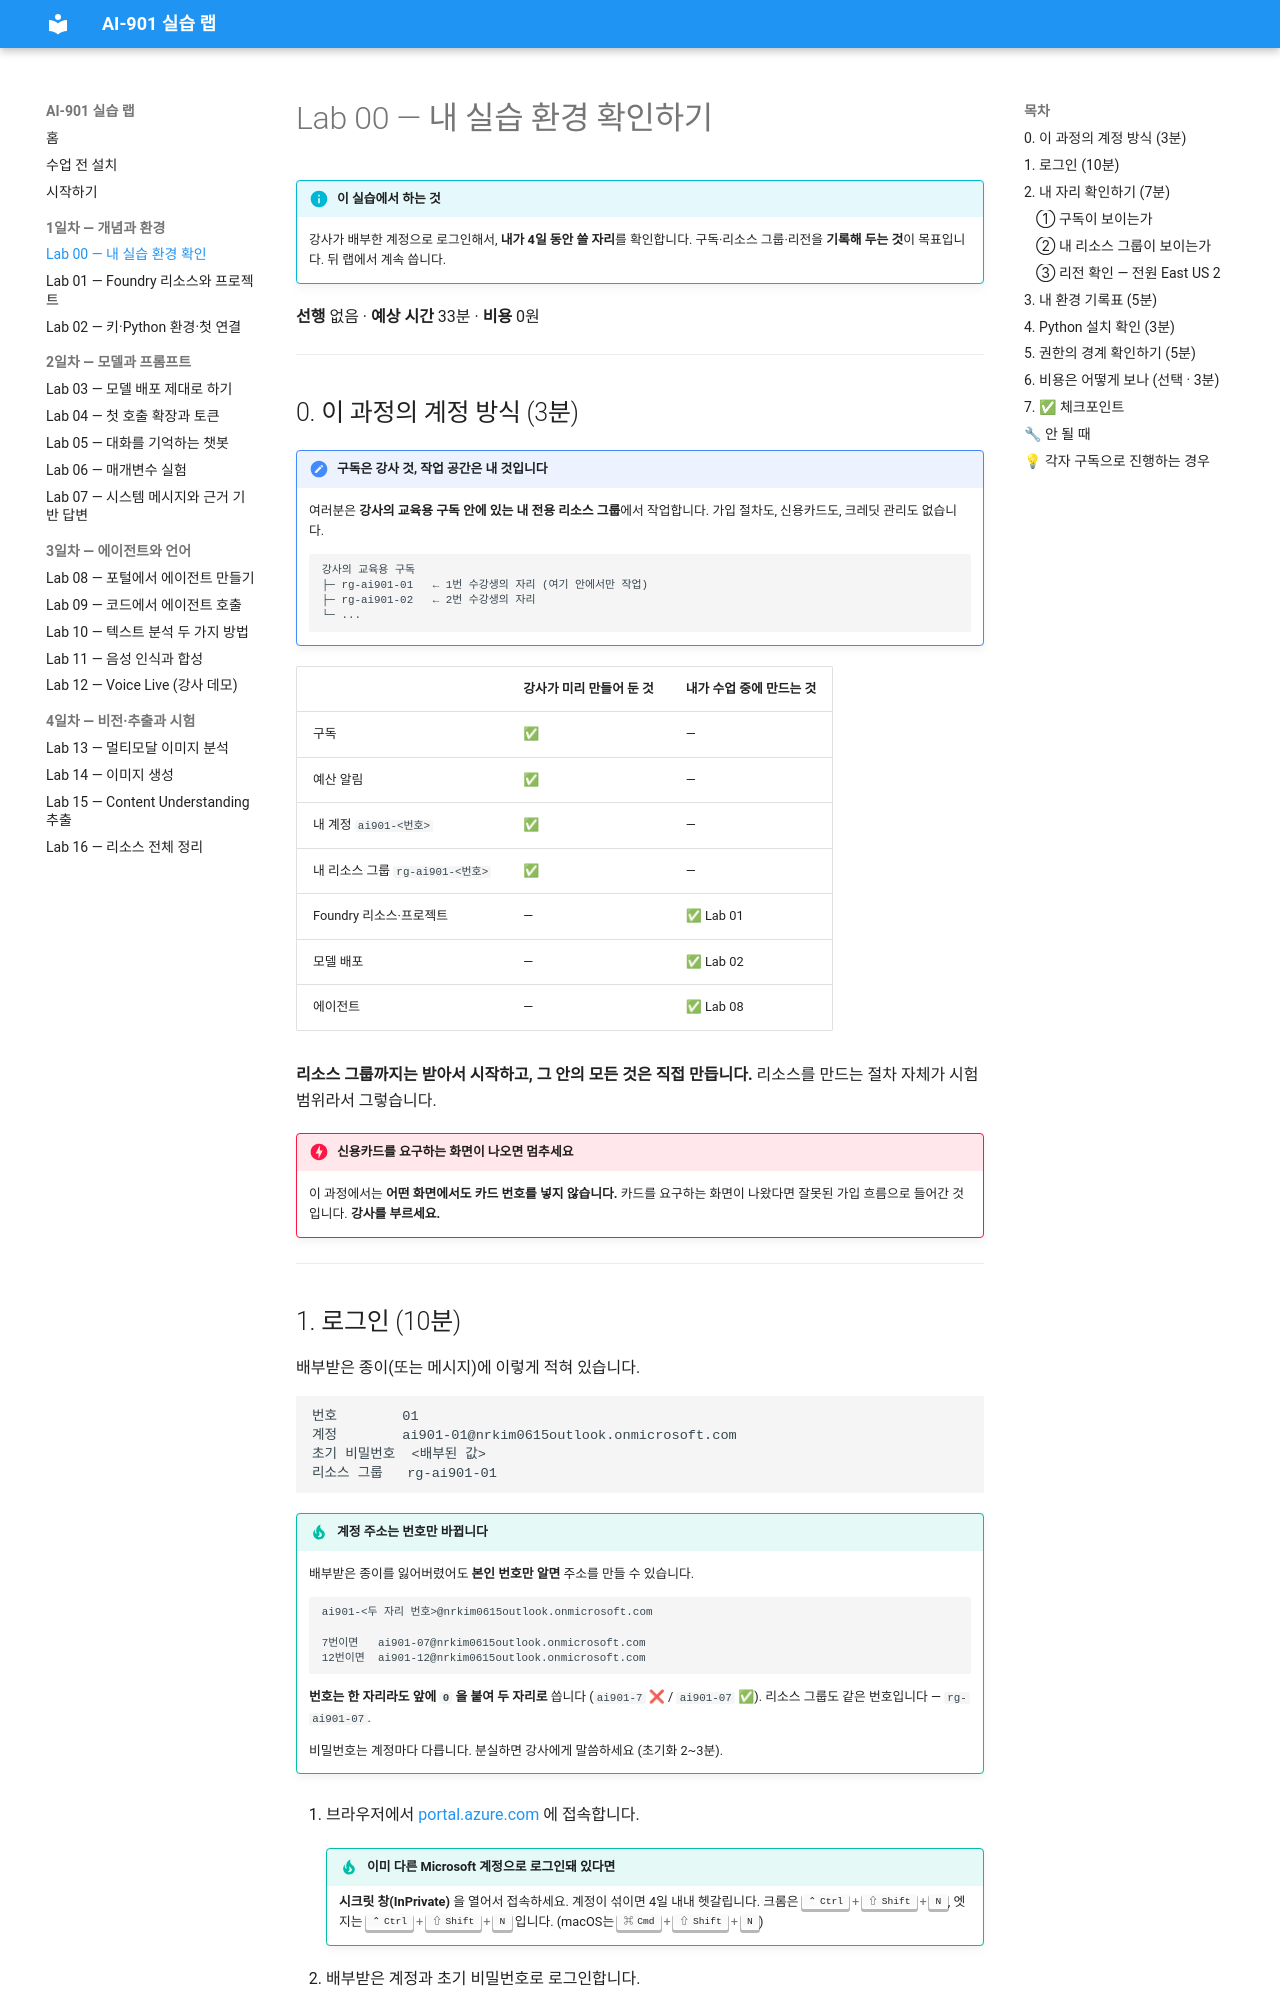

repository: skilleat-labs/ai901-labs · page: labs/lab00-subscription/index.html · generator: mkdocs

# Lab 00 — 내 실습 환경 확인하기

!!! info "이 실습에서 하는 것"
    강사가 배부한 계정으로 로그인해서, **내가 4일 동안 쓸 자리**를 확인합니다.
    구독·리소스 그룹·리전을 **기록해 두는 것**이 목표입니다. 뒤 랩에서 계속 씁니다.

**선행** 없음 · **예상 시간** 33분 · **비용** 0원

---

## 0. 이 과정의 계정 방식 (3분)

!!! note "구독은 강사 것, 작업 공간은 내 것입니다"
    여러분은 **강사의 교육용 구독 안에 있는 내 전용 리소스 그룹**에서 작업합니다.
    가입 절차도, 신용카드도, 크레딧 관리도 없습니다.

    ```text
    강사의 교육용 구독
    ├─ rg-ai901-01   ← 1번 수강생의 자리 (여기 안에서만 작업)
    ├─ rg-ai901-02   ← 2번 수강생의 자리
    └─ ...
    ```

| | 강사가 미리 만들어 둔 것 | 내가 수업 중에 만드는 것 |
|---|---|---|
| 구독 | ✅ | — |
| 예산 알림 | ✅ | — |
| 내 계정 `ai901-<번호>` | ✅ | — |
| 내 리소스 그룹 `rg-ai901-<번호>` | ✅ | — |
| Foundry 리소스·프로젝트 | — | ✅ Lab 01 |
| 모델 배포 | — | ✅ Lab 02 |
| 에이전트 | — | ✅ Lab 08 |

**리소스 그룹까지는 받아서 시작하고, 그 안의 모든 것은 직접 만듭니다.**
리소스를 만드는 절차 자체가 시험 범위라서 그렇습니다.

!!! danger "신용카드를 요구하는 화면이 나오면 멈추세요"
    이 과정에서는 **어떤 화면에서도 카드 번호를 넣지 않습니다.**
    카드를 요구하는 화면이 나왔다면 잘못된 가입 흐름으로 들어간 것입니다. **강사를 부르세요.**

---

## 1. 로그인 (10분)

배부받은 종이(또는 메시지)에 이렇게 적혀 있습니다.

```text
번호        01
계정        ai901-01@nrkim0615outlook.onmicrosoft.com
초기 비밀번호  <배부된 값>
리소스 그룹   rg-ai901-01
```

!!! tip "계정 주소는 번호만 바뀝니다"
    배부받은 종이를 잃어버렸어도 **본인 번호만 알면** 주소를 만들 수 있습니다.

    ```text
    ai901-<두 자리 번호>@nrkim0615outlook.onmicrosoft.com

    7번이면   ai901-07@nrkim0615outlook.onmicrosoft.com
    12번이면  ai901-12@nrkim0615outlook.onmicrosoft.com
    ```

    **번호는 한 자리라도 앞에 `0` 을 붙여 두 자리로** 씁니다 (`ai901-7` ❌ / `ai901-07` ✅).
    리소스 그룹도 같은 번호입니다 — `rg-ai901-07`.

    비밀번호는 계정마다 다릅니다. 분실하면 강사에게 말씀하세요 (초기화 2~3분).

1. 브라우저에서 [portal.azure.com](https://portal.azure.com) 에 접속합니다.

    !!! tip "이미 다른 Microsoft 계정으로 로그인돼 있다면"
        **시크릿 창(InPrivate)** 을 열어서 접속하세요. 계정이 섞이면 4일 내내 헷갈립니다.
        크롬은 ++ctrl+shift+n++, 엣지는 ++ctrl+shift+n++ 입니다. (macOS는 ++cmd+shift+n++)

2. 배부받은 계정과 초기 비밀번호로 로그인합니다.

3. 배부받은 비밀번호로 **바로 들어갑니다.** 변경을 요구하지 않습니다.

    !!! tip "바꾸고 싶으면 바꿔도 됩니다 (권장)"
        배부된 비밀번호는 **번호만 다른 공통 패턴**입니다. 남이 추측할 수 있습니다.
        우상단 프로필 → **내 계정 보기** → **암호** 에서 바꿀 수 있습니다.

        **바꿨으면 반드시 메모하세요.** 잊어버리면 강사가 초기화해 드려야 합니다 (2~3분).

4. 추가 보안 정보(MFA) 등록을 요구할 수 있습니다. 화면 안내를 따르세요.

    !!! question "휴대폰 인증을 요구하면 해도 되나요"
        네, 본인 휴대폰으로 진행하세요. 테넌트 정책에 따라 요구될 수 있습니다.
        **이 단계에서 막히면 바로 손을 드세요** — 여기서 늦어지면 1일차 전체가 밀립니다.

---
